Photos from the image-classification dataset "tiles" in the GitHub repository XDa1ky/Machine-vision-for-CNC-machines. Its 4 classes are: capacitor, chip, empty, resistor.

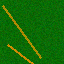
Label: empty

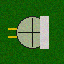
Label: capacitor

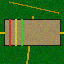
Label: resistor

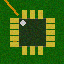
Label: chip

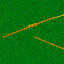
Label: empty

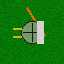
Label: capacitor
